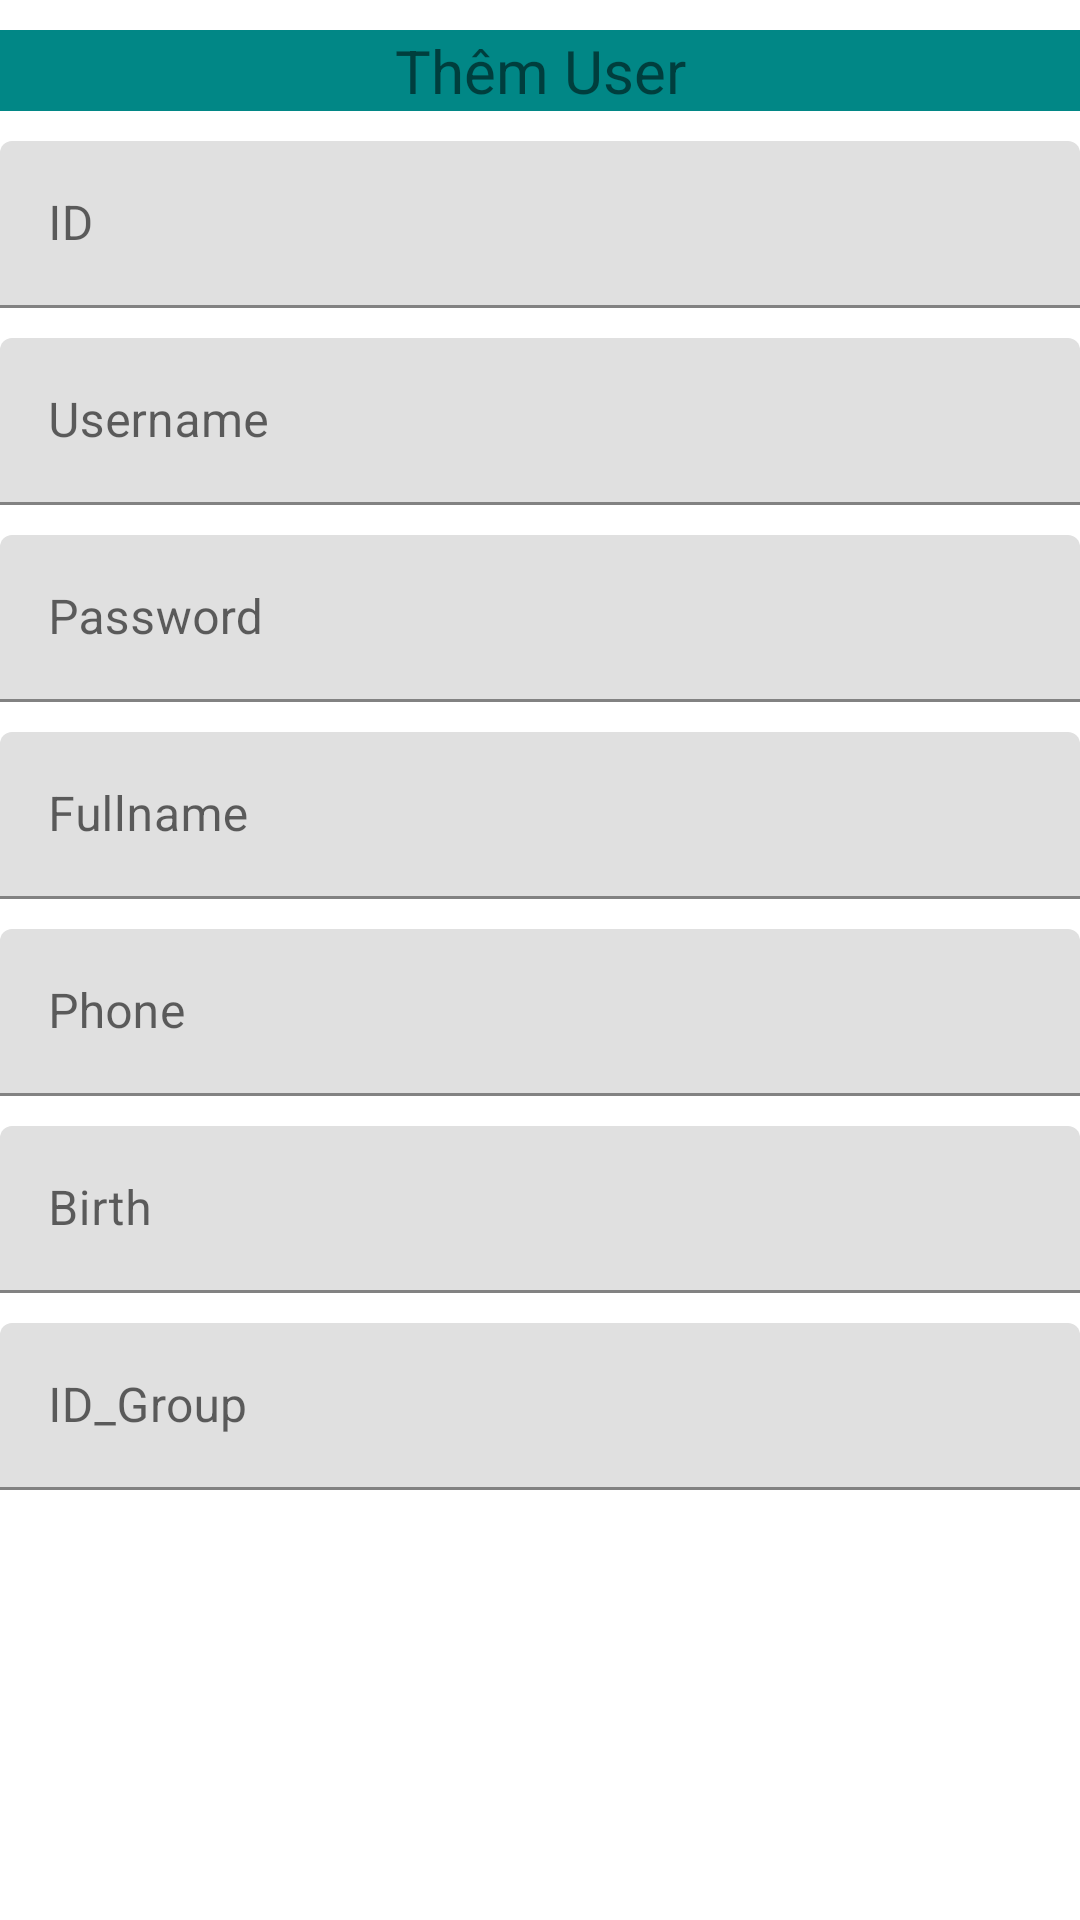

This screen was rendered from an Android layout file. Write that file and the resources it references.
<!-- AndroidManifest.xml: application theme Theme.BaiLT2 -->
<!-- res/layout/dialog_add_user.xml -->
<?xml version="1.0" encoding="utf-8"?>
<LinearLayout xmlns:android="http://schemas.android.com/apk/res/android"
    android:layout_width="match_parent"
    android:orientation="vertical"
    android:layout_height="match_parent">

    <TextView
        android:layout_width="match_parent"
        android:layout_height="wrap_content"
        android:text="Thêm User"
        android:textAlignment="center"
        android:textSize="20dp"
        android:layout_marginTop="10dp"
        android:background="@color/teal_700"
        />
    <com.google.android.material.textfield.TextInputLayout
        android:layout_width="match_parent"
        android:layout_height="wrap_content"
        android:hint="ID"
        android:layout_marginTop="10dp"
        >
        <com.google.android.material.textfield.TextInputEditText
            android:layout_width="match_parent"
            android:layout_height="wrap_content"
            android:id="@+id/ed_id"
            />
    </com.google.android.material.textfield.TextInputLayout>
    <com.google.android.material.textfield.TextInputLayout
        android:layout_width="match_parent"
        android:layout_height="wrap_content"
        android:hint="Username"
        android:layout_marginTop="10dp"
        >
        <com.google.android.material.textfield.TextInputEditText
            android:layout_width="match_parent"
            android:layout_height="wrap_content"
            android:id="@+id/ed_username"
            />
    </com.google.android.material.textfield.TextInputLayout>
    <com.google.android.material.textfield.TextInputLayout
        android:layout_width="match_parent"
        android:layout_height="wrap_content"
        android:hint="Password"
        android:layout_marginTop="10dp"
        >
        <com.google.android.material.textfield.TextInputEditText
            android:layout_width="match_parent"
            android:layout_height="wrap_content"
            android:id="@+id/ed_pass"
            />
    </com.google.android.material.textfield.TextInputLayout>

    <com.google.android.material.textfield.TextInputLayout
        android:layout_width="match_parent"
        android:layout_height="wrap_content"
        android:hint="Fullname"
        android:layout_marginTop="10dp"
        >
        <com.google.android.material.textfield.TextInputEditText
            android:layout_width="match_parent"
            android:layout_height="wrap_content"
            android:id="@+id/ed_fullname"
            />
    </com.google.android.material.textfield.TextInputLayout>
    <com.google.android.material.textfield.TextInputLayout
        android:layout_width="match_parent"
        android:layout_height="wrap_content"
        android:hint="Phone"
        android:layout_marginTop="10dp"
        >
        <com.google.android.material.textfield.TextInputEditText
            android:layout_width="match_parent"
            android:layout_height="wrap_content"
            android:id="@+id/ed_phone"
            />
    </com.google.android.material.textfield.TextInputLayout>
    <com.google.android.material.textfield.TextInputLayout
        android:layout_width="match_parent"
        android:layout_height="wrap_content"
        android:hint="Birth"
        android:layout_marginTop="10dp"
        >
        <com.google.android.material.textfield.TextInputEditText
            android:layout_width="match_parent"
            android:layout_height="wrap_content"
            android:id="@+id/ed_birth"
            />
    </com.google.android.material.textfield.TextInputLayout>
    <com.google.android.material.textfield.TextInputLayout
        android:layout_width="match_parent"
        android:layout_height="wrap_content"
        android:hint="ID_Group"
        android:layout_marginTop="10dp"
        >
        <com.google.android.material.textfield.TextInputEditText
            android:layout_width="match_parent"
            android:layout_height="wrap_content"
            android:id="@+id/ed_id_group"
            />
    </com.google.android.material.textfield.TextInputLayout>


</LinearLayout>
<!-- resources referenced by this layout -->
<resources>
  <style name="Theme.BaiLT2" parent="Theme.MaterialComponents.DayNight.DarkActionBar">
          
          <item name="colorPrimary">@color/purple_500</item>
          <item name="colorPrimaryVariant">@color/purple_700</item>
          <item name="colorOnPrimary">@color/white</item>
          
          <item name="colorSecondary">@color/teal_200</item>
          <item name="colorSecondaryVariant">@color/teal_700</item>
          <item name="colorOnSecondary">@color/black</item>
          
          <item name="android:statusBarColor" tools:targetApi="l">?attr/colorPrimaryVariant</item>
          
      </style>
  <!-- not gathered from this repository: default colours our renderer supplied (Android Studio template values) -->
  <color name="purple_500">#FF6200EE</color>
  <color name="purple_700">#FF3700B3</color>
  <color name="teal_200">#FF03DAC5</color>
  <color name="teal_700">#FF018786</color>
  <color name="black">#FF000000</color>
  <color name="white">#FFFFFFFF</color>
</resources>
